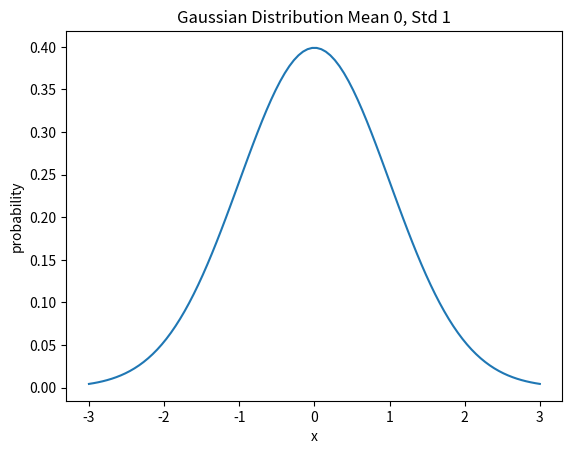

The matplotlib source for this figure: (Note: this script raises an exception after producing the figure.)
import numpy as np
import math
import matplotlib.pyplot as plt
from scipy import stats


#Q1 (a)
def plot_gaussian_pdf():
    mu = 0
    variance = 1
    sigma = math.sqrt(variance)
    x = np.linspace(mu - 3*sigma, mu + 3*sigma, 100)
    plt.plot(x, stats.norm.pdf(x, mu, sigma))
    plt.xlabel('x')
    plt.ylabel('probability')
    plt.title('Gaussian Distribution Mean 0, Std 1')
    plt.savefig('/Users/<user>/Desktop/Gaussian.png')
    plt.show()

#Q2(a)
def plot_gaussian_hist(mean, sigma):
    sample_data = np.random.normal(mean, sigma, 1000)
    count, bins, ignored = plt.hist(sample_data, 25, density=True)
    plt.plot(bins, 1/(sigma * np.sqrt(2 * np.pi)) *np.exp( - (bins - mean)**2 /\
    (2 * sigma**2) ),linewidth=1, color='r')

    plt.xlabel('x')
    plt.ylabel('count')
    plt.title('Gaussian Distribution Mean 0, Std 0.1')
    plt.savefig('/Users/<user>/Desktop/Gaussian_hist.png')

    plt.show()

#Q2.2
def data_estimators(mean, sigma):
    sample_data = np.random.normal(mean, sigma, 1000)
    mean = np.mean(sample_data)
    std = np.std(sample_data)
    skew = stats.skew(sample_data)
    kurtosis = stats.kurtosis(sample_data)
    print( mean, std, skew, kurtosis)


if __name__== '__main__':
    np.random.seed(496)
    plot_gaussian_pdf()
    plot_gaussian_hist(0 ,1)
    data_estimators(0, 1)
